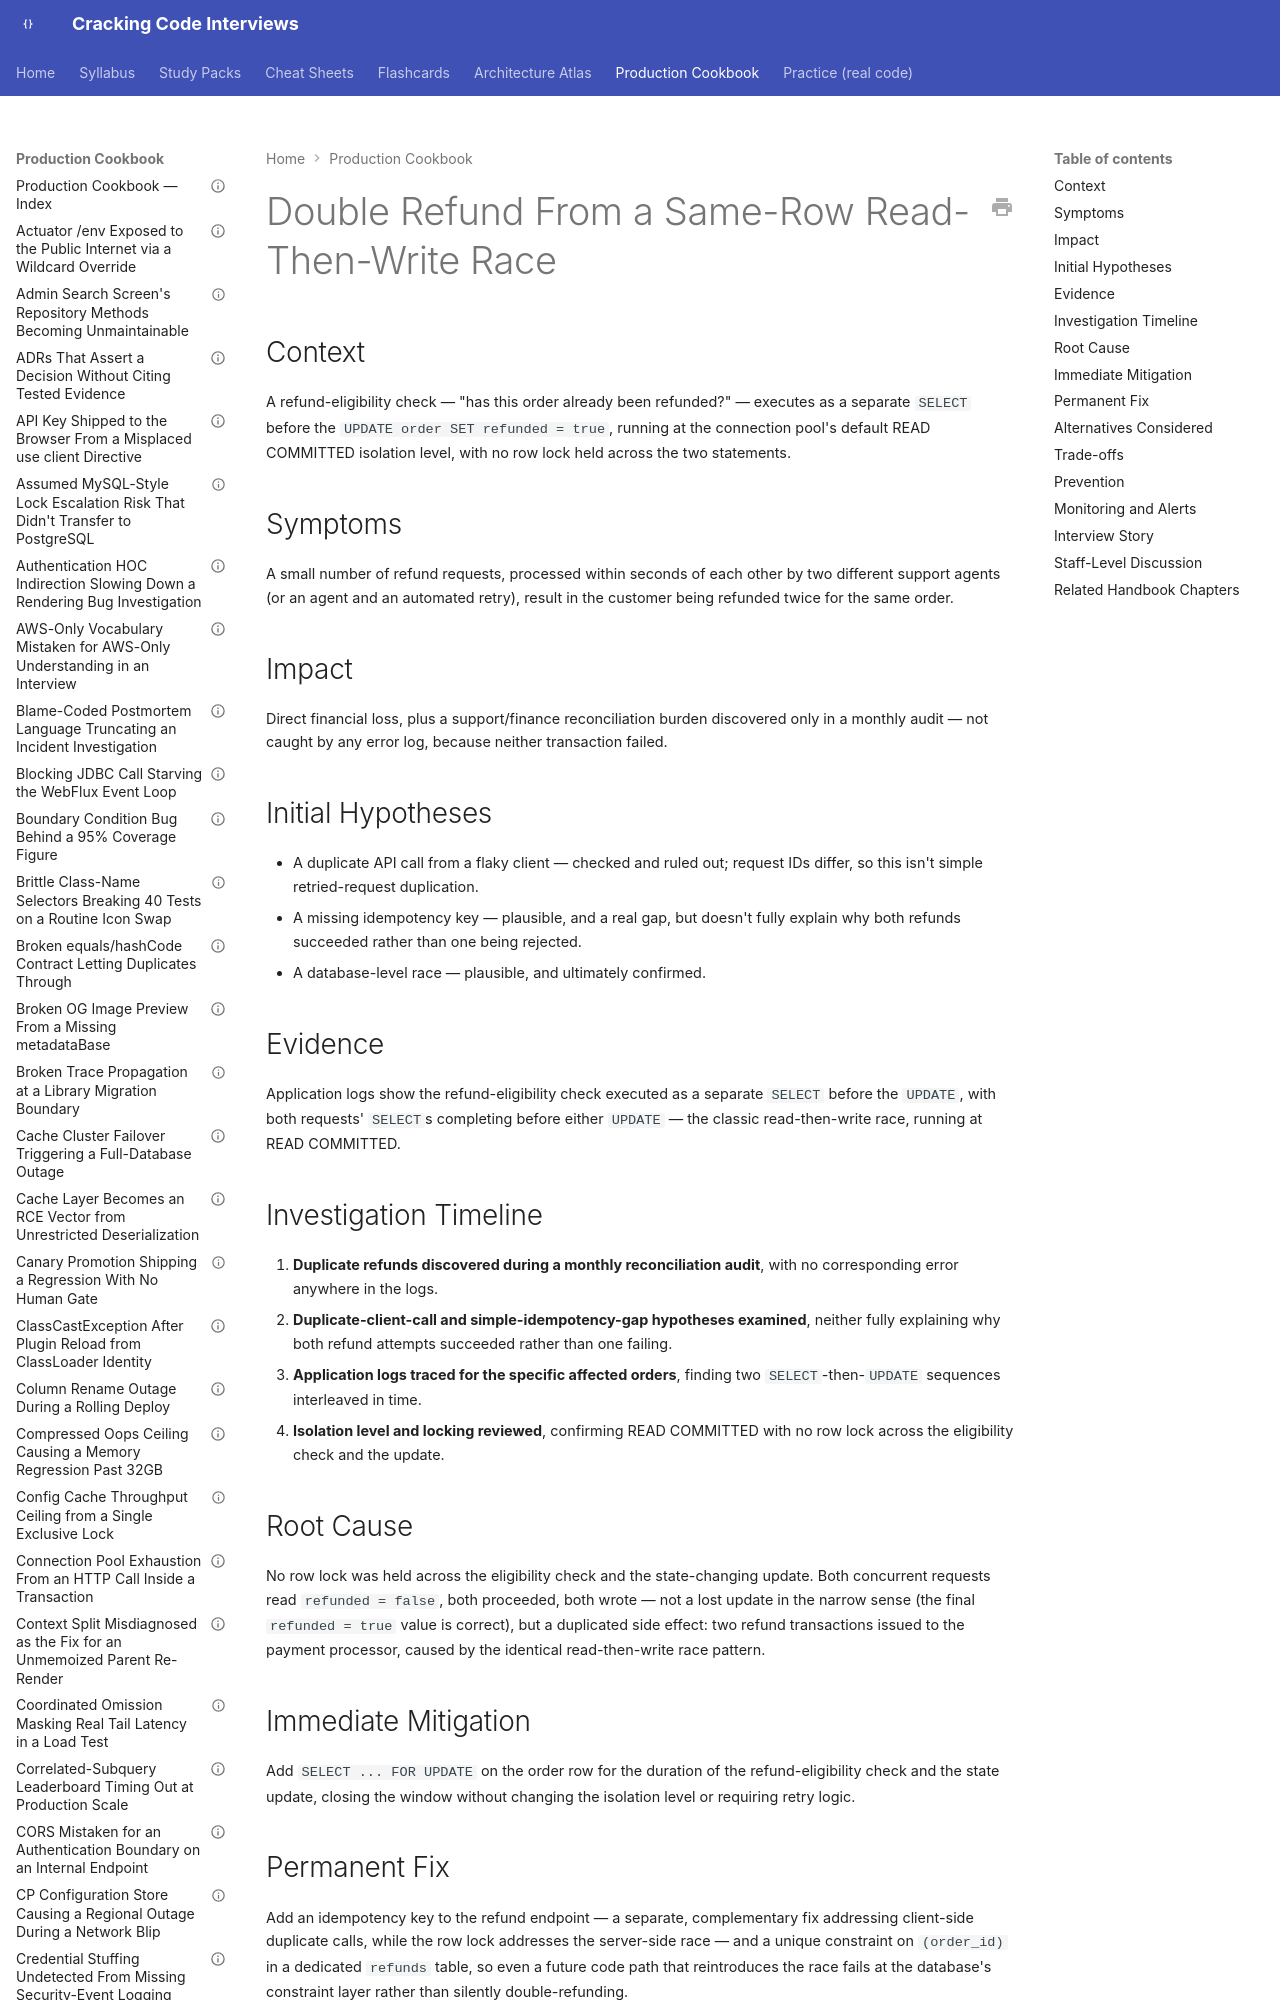

repository: JuanMelendres/cracking-code-interviews · page: production-cookbook/double-refund-from-a-same-row-read-then-write-race/index.html · generator: mkdocs

---
title: "Double Refund From a Same-Row Read-Then-Write Race"
document_type: production-cookbook-entry
domain: databases
status: draft
last_updated: 2026-08-05
related_handbook:
  - ../syllabus/06-databases/isolation-levels-and-concurrency-anomalies.md
source: syllabus/06-databases/isolation-levels-and-concurrency-anomalies.md#production-scenarios
---

# Double Refund From a Same-Row Read-Then-Write Race

## Context

A refund-eligibility check — "has this order already been refunded?" — executes as a separate `SELECT` before the `UPDATE order SET refunded = true`, running at the connection pool's default READ COMMITTED isolation level, with no row lock held across the two statements.

## Symptoms

A small number of refund requests, processed within seconds of each other by two different support agents (or an agent and an automated retry), result in the customer being refunded twice for the same order.
